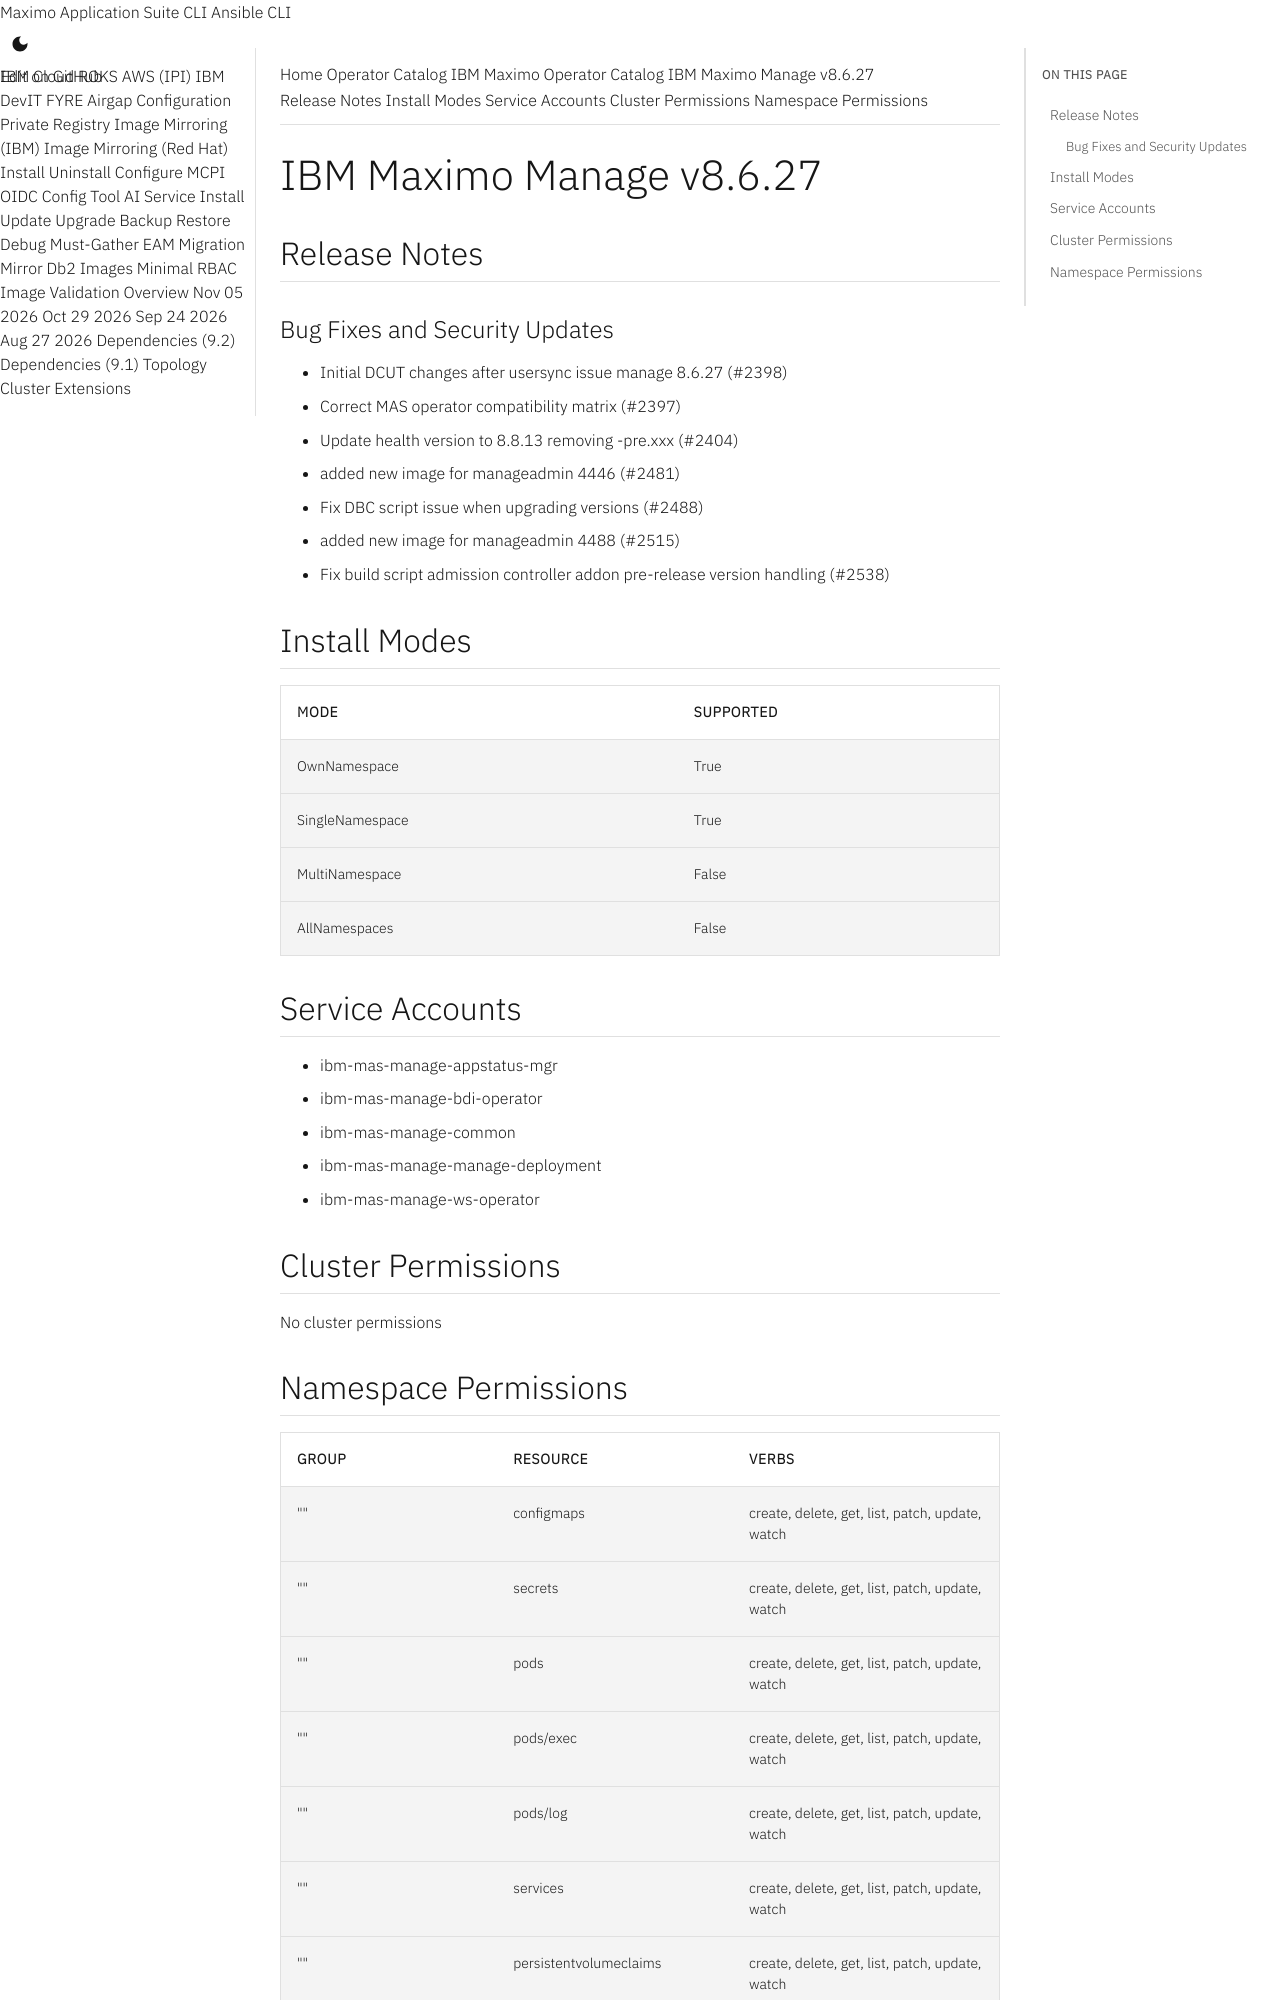

repository: ibm-mas/cli · page: catalogs/packages/ibm-mas-manage/8.6.27/index.html · generator: mkdocs

extra_breadcrumb_title_1: Operator Catalog
extra_breadcrumb_title_2: IBM Maximo Operator Catalog
extra_breadcrumb_url_2: ../../../
nav_title: Operator Catalog

IBM Maximo Manage v8.6.27
================================================================================

Release Notes
--------------------------------------------------------------------------------
### Bug Fixes and Security Updates
- Initial DCUT changes after usersync issue manage 8.6.27 (#2398)
- Correct MAS operator compatibility matrix (#2397)
- Update health version to 8.8.13 removing -pre.xxx (#2404)
- added new image for manageadmin 4446 (#2481)
- Fix DBC script issue when upgrading versions (#2488)
- added new image for manageadmin 4488 (#2515)
- Fix build script admission controller addon pre-release version handling (#2538)

Install Modes
--------------------------------------------------------------------------------
| Mode                 | Supported |
| :------------------- | :-------- |
| OwnNamespace         | True      |
| SingleNamespace      | True      |
| MultiNamespace       | False     |
| AllNamespaces        | False     |

Service Accounts
--------------------------------------------------------------------------------
- ibm-mas-manage-appstatus-mgr
- ibm-mas-manage-bdi-operator
- ibm-mas-manage-common
- ibm-mas-manage-manage-deployment
- ibm-mas-manage-ws-operator

Cluster Permissions
--------------------------------------------------------------------------------
No cluster permissions
